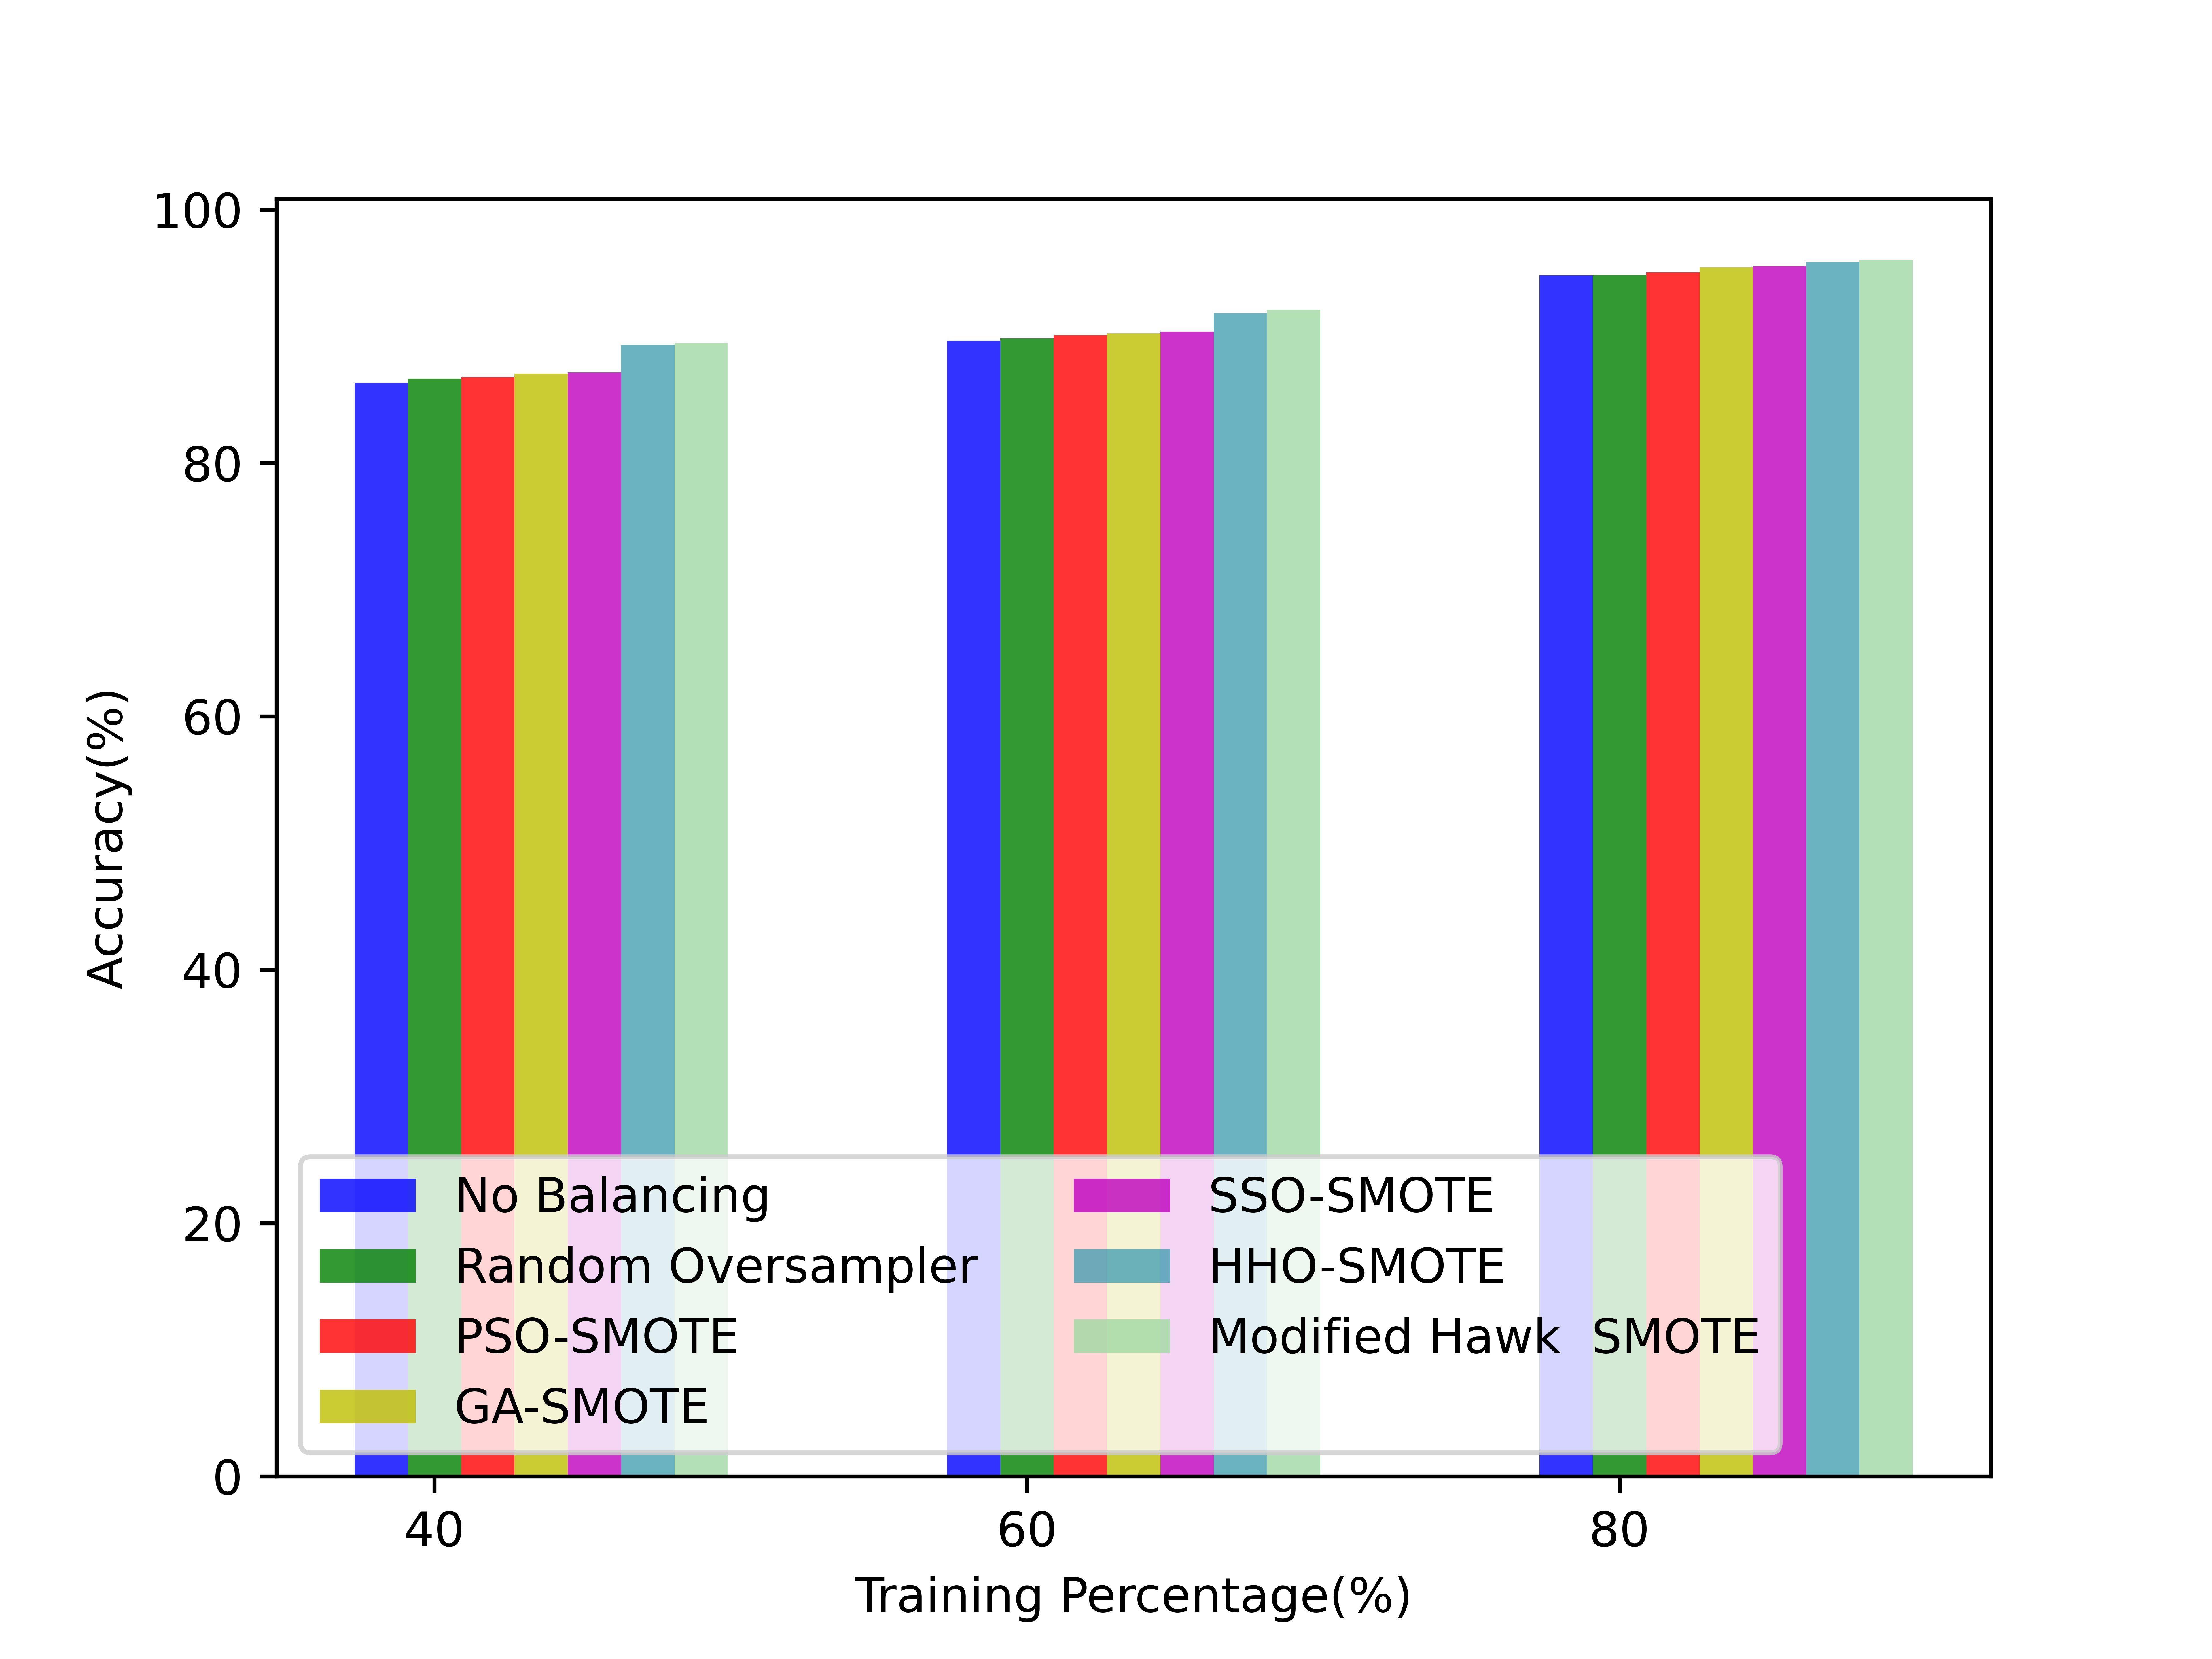

The data file committed next to this chart (first rows):
8.634800022576112610e+01, 8.965683483590551361e+01, 9.482573584573991354e+01
8.665045727557603072e+01, 8.985149385882353101e+01, 9.483181507636363961e+01
8.679114913911007534e+01, 9.011690029417323444e+01, 9.505235480184332175e+01
8.706061442460135424e+01, 9.024296089541284971e+01, 9.545866461524663293e+01
8.714979258314350830e+01, 9.038221399019909086e+01, 9.554024430414746405e+01
8.934736467182320041e+01, 9.183192306666667548e+01, 9.589896068072725654e+01
8.947534632265194432e+01, 9.211436922666666760e+01, 9.603840945600001078e+01
